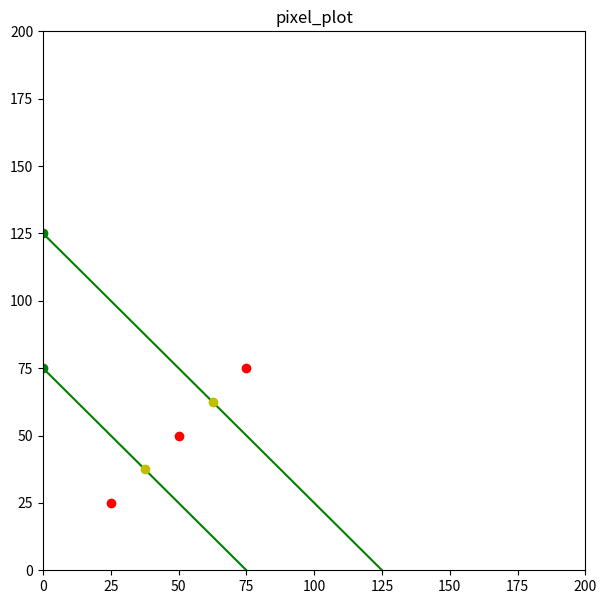

The script that saved this image:
#https://stackoverflow.com/questions/28504737/how-to-plot-a-single-point-in-matplotlib
#https://www.geeksforgeeks.org/create-2d-pixel-plot-in-python/
#https://stackoverflow.com/questions/66238749/how-to-find-the-closest-coordinate-from-a-list-of-points
#https://www.geeksforgeeks.org/sorting-algorithms-in-python/

import numpy as np
import matplotlib.pyplot as plt
import math

points = [(50, 50), (25, 25), (75, 75)]
data = []



def distance(x1, y1, x2, y2):
	return (((x1 - x2) ** 2) + ((y1 - y2) ** 2)) ** 0.5

def bubbleSort(arr):
     
    n = len(arr)
 
    # For loop to traverse through all 
    # element in an array
    for i in range(n):
        for j in range(0, n - i - 1):
             
            # Range of the array is from 0 to n-i-1
            # Swap the elements if the element found 
            #is greater than the adjacent element
            if arr[j] > arr[j + 1]:
                arr[j], arr[j + 1] = arr[j + 1], arr[j]

def customSort(target, array):
	n = len(array)
	
	for i in range(n):
		for j in range(0, n - i - 1):
			#pointA1 = array[j]["pointA"]
			#pointB1 = array[j]["pointB"]
			#pointA2 = array[j + 1]["pointA"]
			#pointB2 = array[j + 1]["pointB"]

			#distance1 = distance(target[0], target[1], pointB1[0], pointB1[1])
			#distance2 = distance(target[0], target[1], pointB2[0], pointB2[1])

			point1 = array[j]["midpoint"]
			point2 = array[j + 1]["midpoint"]

			distance1 = distance(target[0], target[1], point1[0], point1[1])
			distance2 = distance(target[0], target[1], point2[0], point2[1])

			if distance1 > distance2:
				array[j], array[j + 1] = array[j + 1], array[j]
			

def intersectSolver(line1, line2):
	midPt1 = line1["midpoint"]
	midPt2 = line2["midpoint"]

	slope1 = line1["slope"]
	slope2 = line2["slope"]

	if slope1 != slope2:

		#x = ( (slope1 * midPt1[0]) - (slope2 * midPt2[0]) ) + ( midPt1[1] - midPt2[1] )
		x = (midPt1[0] * slope1) - (midPt2[0] * slope2) - midPt1[1] + midPt2[1]
		y = slope1 * (x - midPt1[0]) + midPt1[1]
	
		print(f"intersect of y = {slope1}(x - {midPt1[0]}) + {midPt1[1]} and y = {slope2}(x - {midPt2[0]}) + {midPt2[1]} is ({x}, {y})")
		
		if (x > line1["boundA"][0] and x < line1["boundB"][0] and y < line1["boundA"][1] and y > line1["boundB"][1]) and (x > line2["boundA"][0] and x < line2["boundB"][0] and y < line2["boundA"][1] and y > line2["boundB"][1]):
			return (x, y)
		else:
			print(f'intersection is out of bounds ({line1["boundA"][0]}, {line1["boundA"][1]}) ({line1["boundB"][0]}, {line1["boundB"][1]}) or ({line2["boundA"][0]}, {line2["boundA"][1]}) ({line2["boundB"][0]}, {line2["boundB"][1]})')
			return (None, None)
	else:
		print(f"there is no interesection of y = {slope1}(x - {midPt1[0]}) + {midPt1[1]} and y = {slope2}(x - {midPt2[0]}) + {midPt2[1]} or they are the same")
		return (None, None)


def equationToPoint(equation, x):
	return equation["slope"] * (x - equation["midpoint"][0]) + equation["midpoint"][1]


# Driver code
 
# Example to test the above code
#arr = [ 2, 1, 10, 23 ]
 
#bubbleSort(arr)
 
#print("Sorted array is:")
#for i in range(len(arr)):
#    print("%d" % arr[i])

plt.figure(figsize=(7, 7))
plt.ylim(0, 200)
plt.xlim(0, 200)

# 
plt.title("pixel_plot")

#points = [[50, 50], [25, 25], [75, 75]]


for pt in points:
	plt.plot(pt[0], pt[1], "ro")

# Go through the points and find all the edges with the nearest point (will need to change this later as most cells have edges with more than just their nearest neighbor)
for pt in points:

	points2 = points.copy()
	points2.remove(pt)

	xy = np.array(points2).T

	d = ( (xy[0] - pt[0]) ** 2 + (xy[1] - pt[1]) ** 2) ** 0.5

	closest_idx = np.argmin(d)
	closest = points2[closest_idx]

	#print(pt, closest)

	a = pt[0]
	b = pt[1]
	c = closest[0]
	d = closest[1]

	def solver(a, b, c, d):
		if c < a and d < b:
			e = a
			f = b

			a = c
			b = d

			c = e
			d = f

		m = (b - d) / (a - c)
		#y = (-1 / m) * (x - a) + b

		mPtX = (a + c) / 2
		mPtY = (b + d) / 2

		#plt.plot(mPtX, mPtY, "yo")

		#y = (-1 / m) * (x - mPtX) + mPtY

		try:
			data.index({"pointA":[a, b], "pointB":[c, d], "slope":-1/m, "midpoint":[mPtX, mPtY], "boundA":[0, 200], "boundB":[200, 0]})
			#return None
		except Exception:
			data.append({"pointA":[a, b], "pointB":[c, d], "slope":-1/m, "midpoint":[mPtX, mPtY], "boundA":[0, 200], "boundB":[200, 0]})
			#print((a, b), (c, d), (x, y), (-1 / m), (mPtX, mPtY))
			#return y

		#return y
		#return ( -(d ** 2) - (c ** 2) + (2 * c * x) + (b ** 2) + (a ** 2) - (2 * a * x) ) / ( (-2 * d) + (2 * b) )

	#x1 = a + 20
	#x2 = a - 20
	solver(a, b, c, d)
	#y1 = solver(a, b, c, d, x1) #This set with y1 and y2 is only necesssary to graph the lines but is not the same as what is in data
	#y2 = solver(a, b, c, d, x2)	#If the solver is set up to return None and y and depending on if the line already exists, it will always return 1 None and 1 y if it is run twice on the same line, so it will not give 2 points to graph

	#if y1 != None and y2 != None:
	#	plt.plot([x1, x2], [y1, y2], "-go")


cell = []

# Go through the points and find the intersection points in order to form edges
for currentPoint in points:
	#points2 = points.copy()
	data2 = data.copy()
	
	customSort(currentPoint, data2)

	n = data2.__len__()

	for i in range(0, n - 1):

		(x, y) = intersectSolver(data2[i], data2[i + 1])

		if x != None:
			if x > data2[i]["midpoint"][0] and x < data2[i + 1]["midpoint"][0]: # x is between the midpoints of the two points, mid1 < x < mid2, greater than the first and less than the second
				data2[i]["boundB"][0] = x
				data2[i]["boundB"][1] = y
							
				data2[i]["boundA"][0] = x
				data2[i]["boundA"][1] = y
			elif x < data2[i]["midpoint"][0] and x > data2[i + 1]["midpoint"][0]: # mid2 < x < mid1
				data2[i]["boundA"][0] = x
				data2[i]["boundA"][1] = y
							
				data2[i]["boundB"][0] = x
				data2[i]["boundB"][1] = y
			elif x < data2[i]["midpoint"][0] and x < data2[i + 1]["midpoint"][0]: # x < mid1 & mid2
				data2[i]["boundA"][0] = x
				data2[i]["boundA"][1] = y
							
				data2[i]["boundA"][0] = x
				data2[i]["boundA"][1] = y
			elif x > data2[i]["midpoint"][0] and x > data2[i + 1]["midpoint"][0]: # x > mid1 & mid2
				data2[i]["boundB"][0] = x
				data2[i]["boundB"][1] = y
							
				data2[i]["boundB"][0] = x
				data2[i]["boundB"][1] = y

# Plot the data
for info in data:
	#pointA = info["pointA"]
	#pointB = info["pointB"]
	midPt = info["midpoint"]
	
	y1 = equationToPoint(info, 0)
	y2 = equationToPoint(info, 200)

	plt.plot([0, 200], [y1, y2], "-go")

	plt.plot(midPt[0], midPt[1], "yo")

	#plt.plot(pointA[0], pointA[1], "ro")


plt.show()
